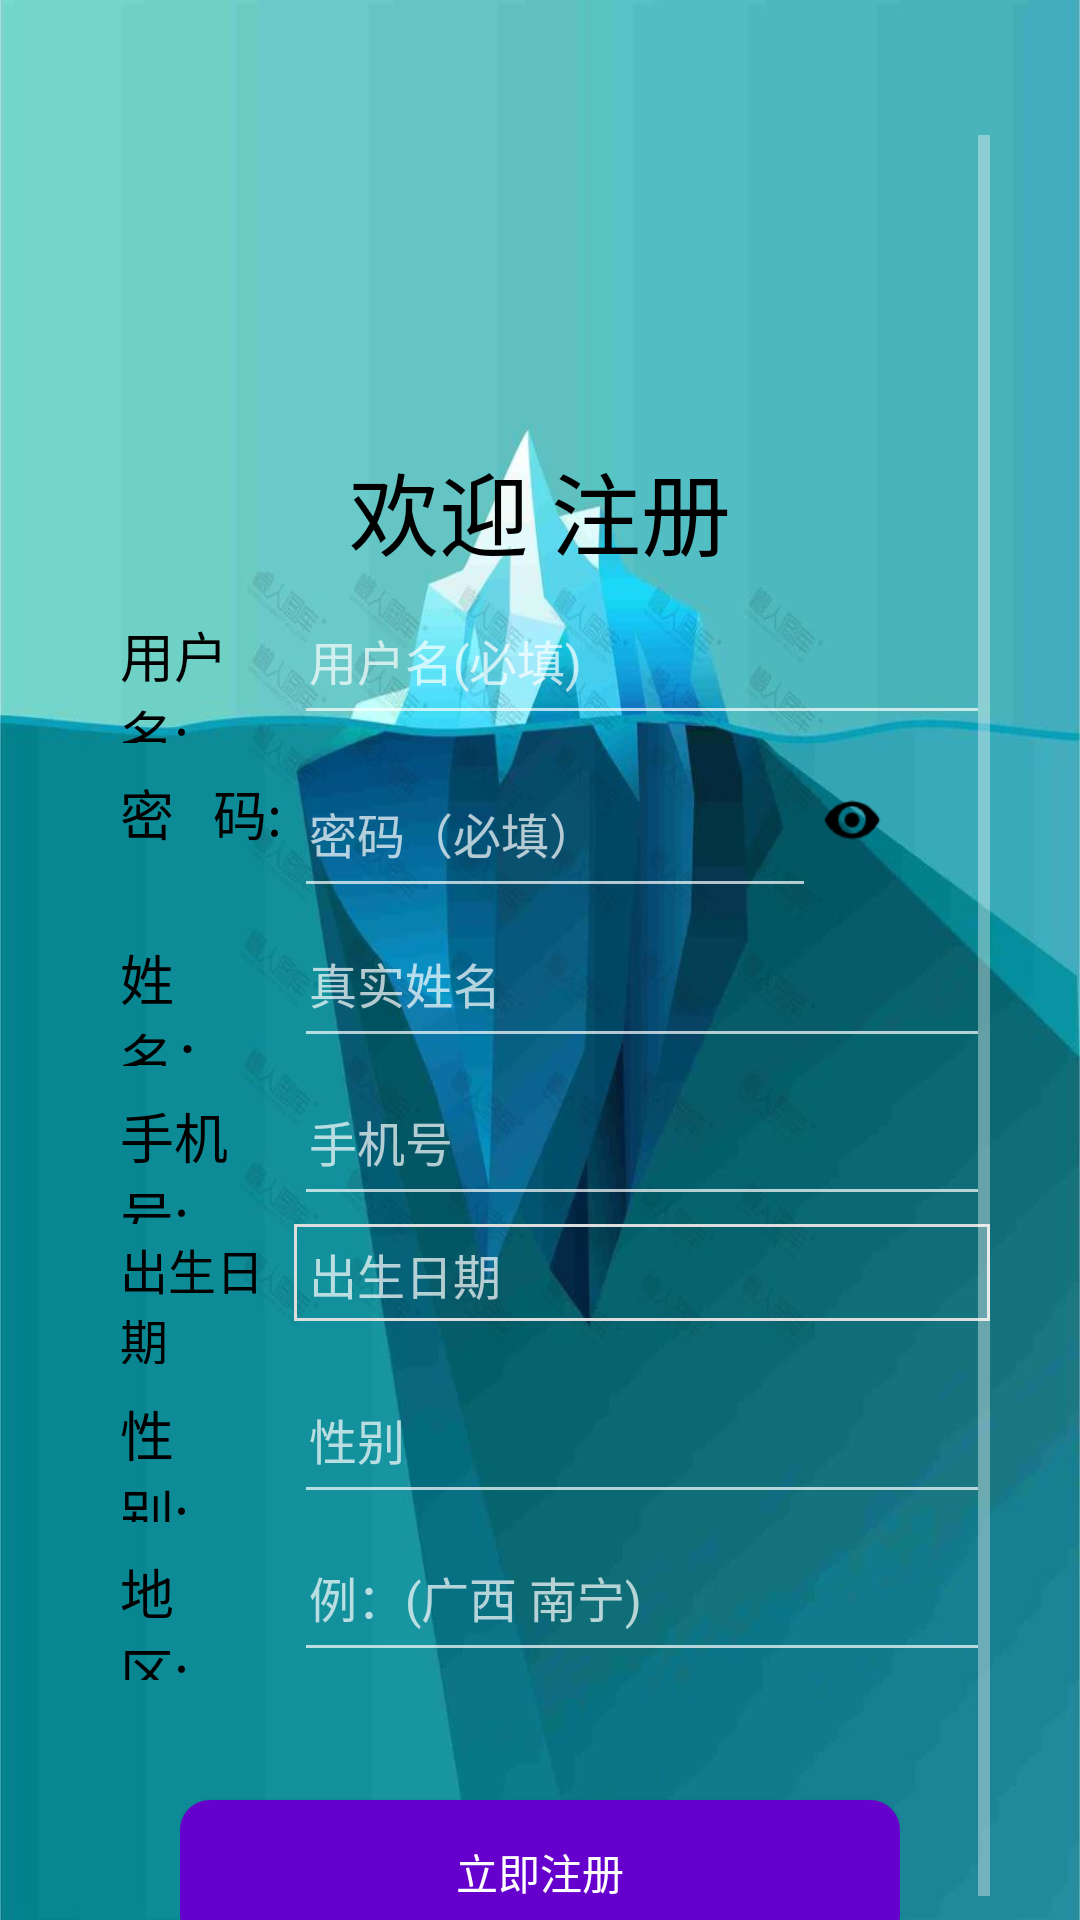

Reconstruct the res/layout file that produces this screen, plus the resources it refers to.
<!-- AndroidManifest.xml: application theme Theme.AppCompat.NoActionBar -->
<!-- res/layout/activity_register.xml -->
<?xml version="1.0" encoding="utf-8"?>
<LinearLayout xmlns:android="http://schemas.android.com/apk/res/android"
    xmlns:app="http://schemas.android.com/apk/res-auto"
    xmlns:tools="http://schemas.android.com/tools"
    android:layout_width="match_parent"
    android:layout_height="match_parent"
    android:background="@mipmap/background2"
    android:orientation="vertical"
    android:paddingLeft="10dp"
    android:paddingRight="10dp"
    tools:context=".RegisterActivity">

    
    <LinearLayout
        android:layout_width="match_parent"
        android:layout_height="45dp">

        <ImageView
            android:id="@+id/go_back"
            android:layout_width="45dp"
            android:layout_height="wrap_content"
            android:src="@drawable/back" />
    </LinearLayout>

    <ScrollView
        android:layout_width="match_parent"
        android:layout_height="match_parent"
        android:layout_marginLeft="20sp"
        android:layout_marginRight="20sp">

        <LinearLayout
            android:layout_width="match_parent"
            android:layout_height="match_parent"
            android:orientation="vertical">

            <TextView
                android:id="@+id/tv_lodgin"
                android:layout_width="match_parent"
                android:layout_height="50dp"
                android:layout_marginTop="100dp"
                android:gravity="center"
                android:text="欢迎 注册"
                android:textColor="@color/colorBlack"
                android:textSize="30dp"
                app:layout_constraintBottom_toBottomOf="parent"
                app:layout_constraintLeft_toLeftOf="parent"
                app:layout_constraintRight_toRightOf="parent"
                app:layout_constraintTop_toTopOf="parent" />

            <LinearLayout
                android:layout_width="match_parent"
                android:layout_height="match_parent"
                android:orientation="horizontal">

                <TextView
                    android:layout_width="0dp"
                    android:layout_height="wrap_content"
                    android:layout_marginLeft="10dp"
                    android:text="用户名:"
                    android:layout_weight="1"
                    android:textColor="@color/colorBlack"
                    android:textSize="18dp" />

                <EditText
                    android:id="@+id/et_LoginName"
                    android:layout_width="0dp"
                    android:layout_height="50dp"
                    android:hint="用户名(必填)"
                    android:maxLines="1"
                    android:layout_weight="4"
                    android:padding="5dp"
                    android:textColor="@color/colorBlack"
                    android:textSize="16dp" />

            </LinearLayout>

            <LinearLayout
                android:layout_width="match_parent"
                android:layout_height="match_parent"
                android:orientation="horizontal">

                <TextView
                    android:layout_width="0dp"
                    android:layout_height="wrap_content"
                    android:layout_marginLeft="10dp"
                    android:layout_weight="1"
                    android:text="密   码:"
                    android:textColor="@color/colorBlack"
                    android:textSize="18dp" />

                <EditText
                    android:id="@+id/et_newPassword"
                    android:layout_width="0dp"
                    android:layout_height="50dp"
                    android:layout_marginTop="5dp"
                    android:layout_weight="3"
                    android:hint="密码（必填）"
                    android:inputType="textPassword"
                    android:maxLines="1"
                    android:padding="5dp"
                    android:textColor="@color/colorBlack"
                    android:textSize="16dp" />

                <CheckBox
                    android:id="@+id/cb_DisplayPassword2"
                    android:layout_width="0dp"
                    android:layout_height="50dp"
                    android:layout_weight="1"
                    android:layout_alignParentRight="true"
                    android:button="@mipmap/selector_password"
                    android:checked="false" />
            </LinearLayout>

            <LinearLayout
                android:layout_width="match_parent"
                android:layout_height="match_parent"
                android:orientation="horizontal">

                <TextView
                    android:layout_width="0dp"
                    android:layout_height="wrap_content"
                    android:layout_marginLeft="10dp"
                    android:layout_weight="1"
                    android:text="姓   名："
                    android:textColor="@color/colorBlack"
                    android:textSize="18dp" />

                <EditText
                    android:id="@+id/et_realName"
                    android:layout_width="0dp"
                    android:layout_height="50dp"
                    android:hint="真实姓名"
                    android:layout_weight="4"
                    android:maxLines="1"
                    android:padding="5dp"
                    android:textColor="@color/colorBlack"
                    android:textSize="16dp" />

            </LinearLayout>

            <LinearLayout
                android:layout_width="match_parent"
                android:layout_height="match_parent"
                android:orientation="horizontal">

                <TextView
                    android:layout_width="0dp"
                    android:layout_height="wrap_content"
                    android:layout_weight="1"
                    android:text="手机号:"
                    android:textSize="18dp"
                    android:layout_marginLeft="10dp"
                    android:textColor="@color/colorBlack" />

                <EditText
                    android:id="@+id/et_phone"
                    android:layout_width="0dp"
                    android:layout_height="50dp"
                    android:hint="手机号"
                    android:maxLines="1"
                    android:layout_weight="4"
                    android:padding="5dp"
                    android:textColor="@color/colorBlack"
                    android:textSize="16dp" />
            </LinearLayout>


            <LinearLayout
                android:id="@+id/ll_date"
                android:layout_width="match_parent"
                android:layout_height="match_parent"
                android:orientation="horizontal">

                <TextView
                    android:layout_width="0dp"
                    android:layout_height="wrap_content"
                    android:layout_weight="1"
                    android:text="出生日期"
                    android:textSize="16dp"
                    android:layout_marginLeft="10dp"
                    android:textColor="@color/colorBlack" />


                <TextView
                    android:id="@+id/tv_date"
                    android:layout_width="0dp"
                    android:layout_height="wrap_content"
                    android:hint="出生日期"
                    android:layout_weight="4"
                    android:maxLines="1"
                    android:padding="5dp"
                    android:textColor="@color/colorBlack"
                    android:textSize="16dp"
                    android:background="@drawable/textlines" />
            </LinearLayout>

            <LinearLayout
                android:layout_width="match_parent"
                android:layout_height="match_parent"
                android:orientation="horizontal">

                <TextView
                    android:layout_width="0dp"
                    android:layout_height="wrap_content"
                    android:layout_weight="1"
                    android:text="性    别:"
                    android:textSize="18dp"
                    android:layout_marginLeft="10dp"
                    android:textColor="@color/colorBlack" />

                <EditText
                    android:id="@+id/et_sex"
                    android:layout_width="0dp"
                    android:layout_height="50dp"
                    android:hint="性别"
                    android:layout_weight="4"
                    android:maxLines="1"
                    android:padding="5dp"
                    android:textColor="@color/colorBlack"
                    android:textSize="16dp" />
            </LinearLayout>


            <LinearLayout
                android:layout_width="match_parent"
                android:layout_height="match_parent"
                android:orientation="horizontal">

                <TextView
                    android:layout_width="0dp"
                    android:layout_height="wrap_content"
                    android:layout_weight="1"
                    android:text="地    区:"
                    android:textSize="18dp"
                    android:layout_marginLeft="10dp"
                    android:textColor="@color/colorBlack" />

                <EditText
                    android:id="@+id/et_area"
                    android:layout_width="0dp"
                    android:layout_height="50dp"
                    android:hint="例：(广西 南宁)"
                    android:maxLines="1"
                    android:layout_weight="4"
                    android:padding="5dp"
                    android:textColor="@color/colorBlack"
                    android:textSize="16dp" />
            </LinearLayout>
            

            <LinearLayout
                android:layout_width="match_parent"
                android:layout_height="wrap_content"
                android:layout_marginLeft="30dp"
                android:layout_marginTop="20dp"
                android:layout_marginRight="30dp"
                android:orientation="vertical">

                <Button
                    android:id="@+id/btn_Register"
                    android:layout_width="match_parent"
                    android:layout_height="wrap_content"
                    android:layout_gravity="left"
                    android:layout_marginTop="20dp"
                    android:background="@drawable/shape_corner_purple"
                    android:onClick="btn_on_click"
                    android:text="立即注册" />
            </LinearLayout>
        </LinearLayout>
    </ScrollView>

</LinearLayout>
<!-- resources referenced by this layout -->
<resources>
  <color name="colorBlack">#000000</color>
  <!-- drawable shape_corner_purple (drawable) -->
  <?xml version="1.0" encoding="utf-8"?>
  <shape xmlns:android="http://schemas.android.com/apk/res/android">
      <solid android:color="@color/colorPurple" />
      <corners
          android:topLeftRadius="10dp"
          android:topRightRadius="10dp"
          android:bottomRightRadius="10dp"
          android:bottomLeftRadius="10dp" />
      <stroke
          android:width="0dp"
          android:color="#000000" />
  </shape>
  <!-- drawable textlines (drawable) -->
  <?xml version="1.0" encoding="utf-8"?>
  <layer-list xmlns:android="http://schemas.android.com/apk/res/android">
  
  
      <item android:bottom="1dp">
          <shape android:shape="rectangle">
              <stroke
                  android:width="1dp"
                  android:color="#FFDDDDDD" />
  
          </shape>
      </item>
  
  </layer-list>
  <!-- mipmap background2: png bitmap (mipmap-xhdpi, 414432 bytes) -->
  <!-- mipmap selector_password: png bitmap (mipmap-xhdpi, 727 bytes) -->
  <color name="colorPurple">#6600CC</color>
</resources>
